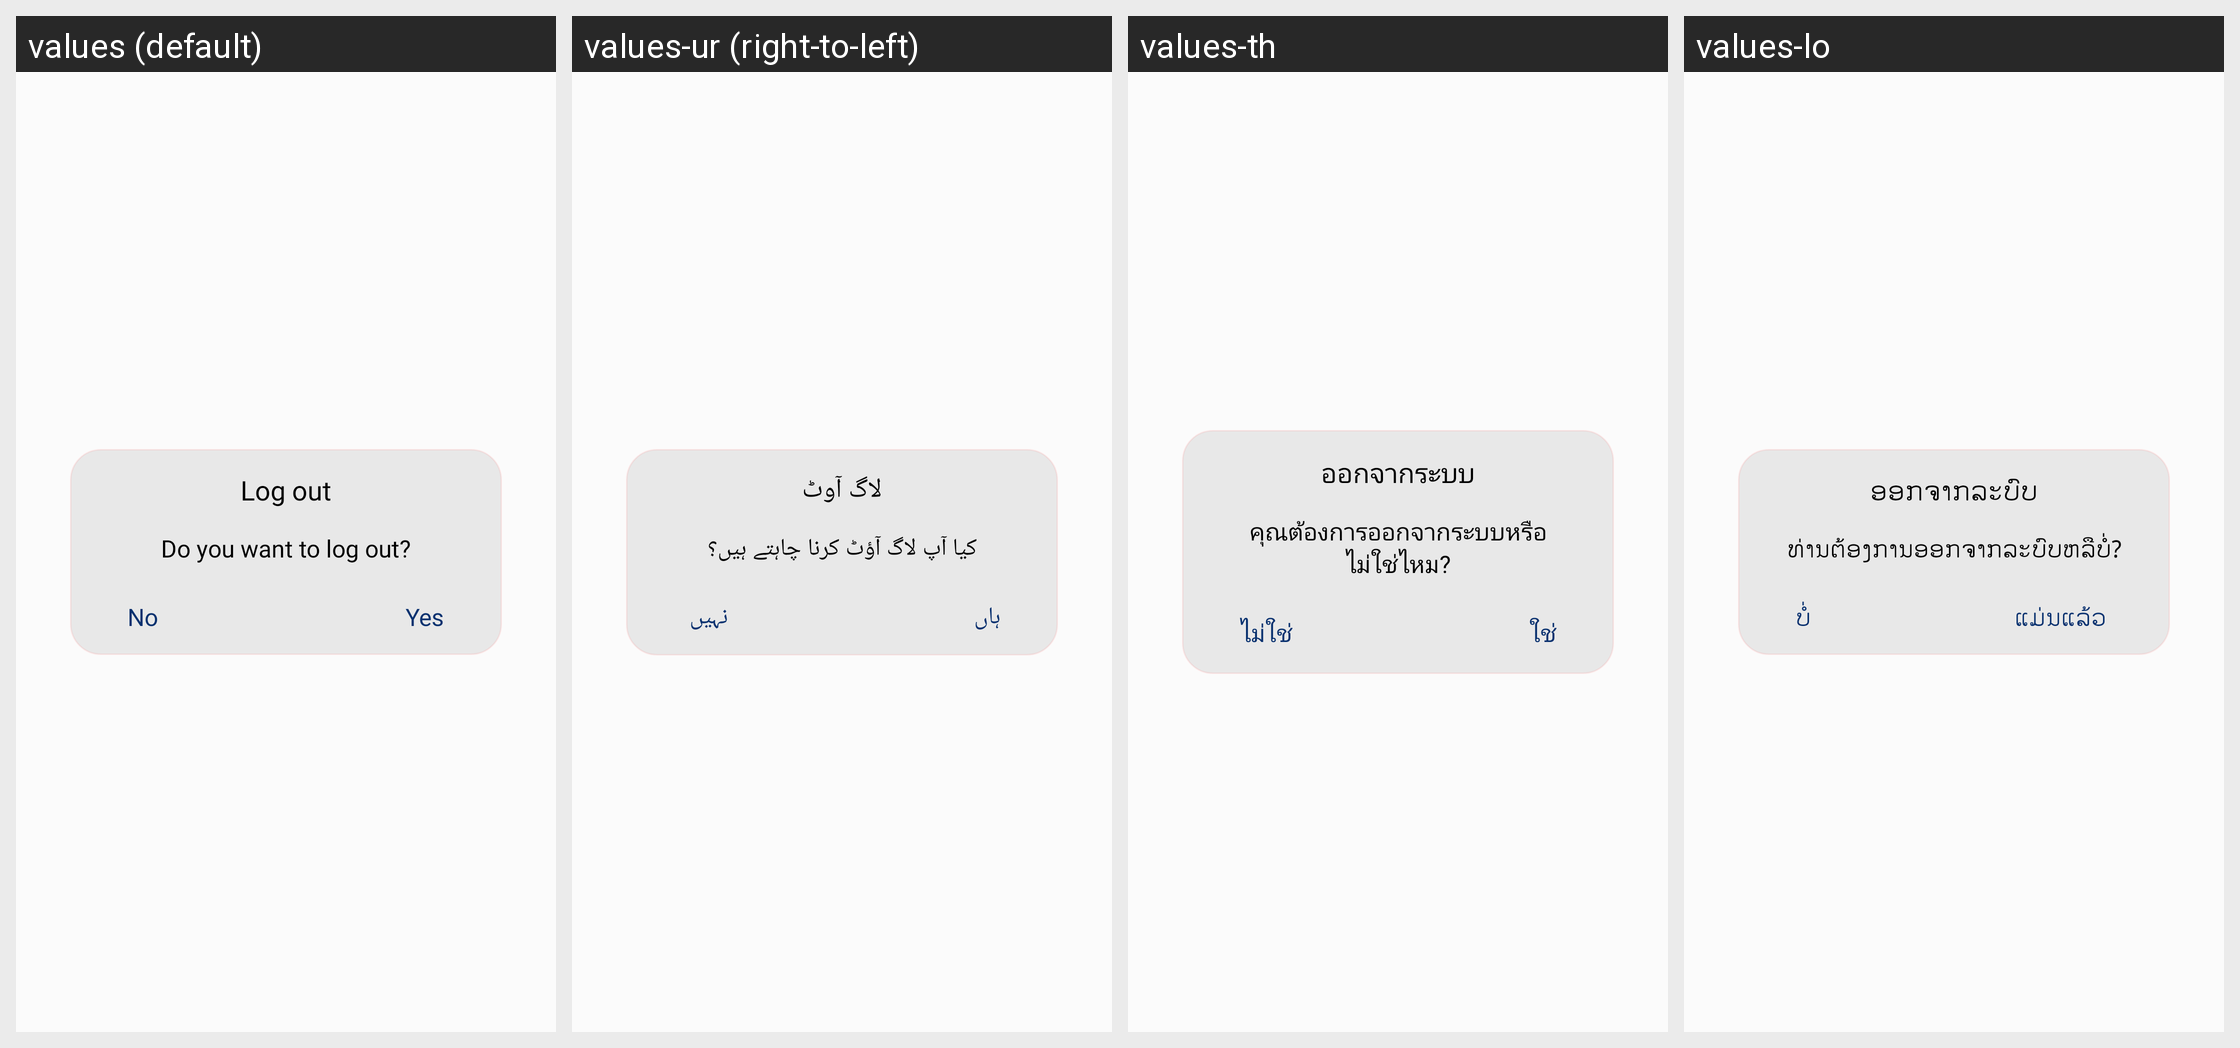

This grid shows one Android layout under several languages. Give, for every string resource on the screen, its name, the default text and each shown locale's text.
Android screen res/layout/log_out_dialog.xml rendered under 4 locales, left to right: values (default), values-ur (right-to-left), values-th, values-lo. Device: Nexus 5 (rendered at 1080×1920; each locale shown at half size, 540×960, under a caption strip naming it); theme AppTheme.
Other locales in the repository, not shown: values-af, values-ar, values-bg, values-cs, values-da, values-de, values-el, values-eo, values-es, values-fa, values-fi, values-fr, values-ha, values-hr, values-hu, values-ig, values-in, values-it, values-ja, values-ko, values-mg, values-ms, values-nl, values-no, values-pl, values-pt, values-ro, values-ru, values-sk, values-sl, values-so, values-sq, values-sr, values-sv, values-sw, values-tr, values-uk, values-vi, values-yo, values-zh.
Strings drawn on this screen, with the default value and each locale's value (text and hints the layout hard-codes, and strings that could not be matched under every locale, appear in the picture but are not listed):

logout
  values: Log out
  values-ur: لاگ آوٹ
  values-th: ออกจากระบบ
  values-lo: ອອກຈາກລະບົບ

logout_message
  values: Do you want to log out?
  values-ur: کیا آپ لاگ آؤٹ کرنا چاہتے ہیں؟
  values-th: คุณต้องการออกจากระบบหรือไม่ใช่ไหม?
  values-lo: ທ່ານຕ້ອງການອອກຈາກລະບົບຫລືບໍ່?

no
  values: No
  values-ur: نہیں 
  values-th: ไม่ใช่
  values-lo: ບໍ່

yes
  values: Yes
  values-ur: ہاں 
  values-th: ใช่
  values-lo: ແມ່ນແລ້ວ
